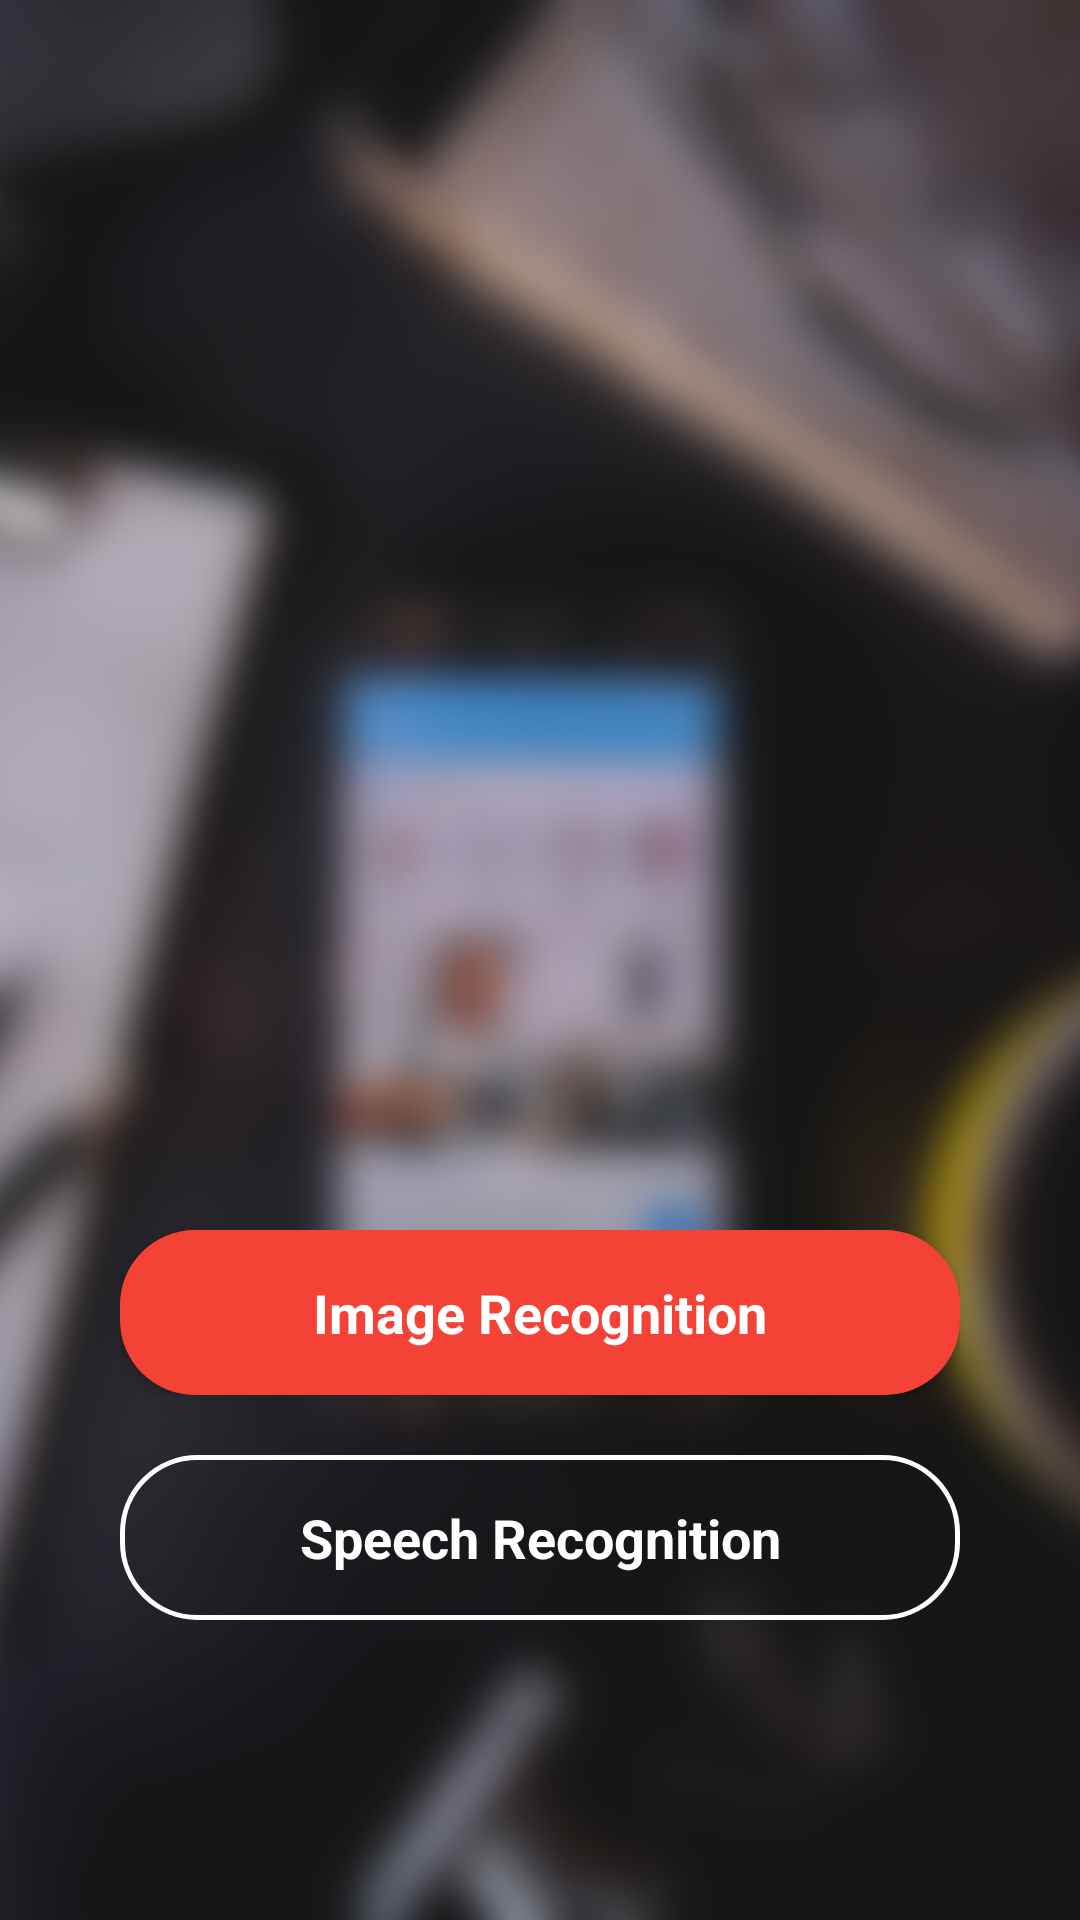

Layout XML and referenced resources for this Android screen:
<!-- AndroidManifest.xml: application theme AppTheme -->
<!-- res/layout/activity_main.xml -->
<?xml version="1.0" encoding="utf-8"?>
<RelativeLayout xmlns:android="http://schemas.android.com/apk/res/android"
    xmlns:app="http://schemas.android.com/apk/res-auto"
    xmlns:tools="http://schemas.android.com/tools"
    android:id="@+id/activity_main"
    android:layout_width="match_parent"
    android:layout_height="match_parent"
    android:background="@android:color/background_dark">

    <ImageView
        android:layout_width="match_parent"
        android:layout_height="match_parent"
        app:srcCompat="@drawable/loginphoto1_blurred"
        android:id="@+id/imageView1"
        android:layout_alignParentTop="true"
        android:layout_alignParentStart="true"
        android:layout_alignParentLeft="true"
        android:scaleType="centerCrop"
        android:alpha="1" />

    <View
        android:layout_width="match_parent"
        android:layout_height="match_parent"
        android:background="@color/common_google_signin_btn_text_light_focused"
        android:layout_alignParentBottom="true"
        android:layout_alignParentStart="true"
        android:layout_alignParentLeft="true"/>

    <LinearLayout
        android:orientation="vertical"
        android:layout_width="match_parent"
        android:layout_height="wrap_content"
        android:layout_alignParentBottom="true"
        android:layout_marginBottom="100dp">


        <RelativeLayout
            android:layout_width="match_parent"
            android:layout_height="wrap_content"
            android:layout_marginTop="15dp"
            android:layout_marginRight="40dp"
            android:layout_marginLeft="40dp">

            <Button
                android:id="@+id/imgBtn"
                android:layout_width="match_parent"
                android:layout_height="55dp"
                android:layout_alignParentBottom="false"
                android:layout_alignParentLeft="false"
                android:layout_alignParentStart="false"
                android:layout_centerHorizontal="false"
                android:layout_weight="1"
                android:background="@drawable/colored_round_btn"
                android:fontFamily="sans-serif"
                android:text="Image Recognition"
                android:textAllCaps="false"
                android:textColor="@android:color/background_light"
                android:textSize="18sp"
                android:textStyle="normal|bold" />

        </RelativeLayout>

        <RelativeLayout
            android:layout_width="match_parent"
            android:layout_height="wrap_content"
            android:layout_marginTop="20dp"
            android:layout_marginRight="40dp"
            android:layout_marginLeft="40dp">

            <Button
                android:id="@+id/speechBtn"
                android:layout_width="match_parent"
                android:layout_height="55dp"
                android:layout_alignParentBottom="false"
                android:layout_alignParentLeft="false"
                android:layout_alignParentStart="false"
                android:layout_centerHorizontal="false"
                android:layout_weight="1"
                android:background="@drawable/circle_transparent_btn"
                android:fontFamily="sans-serif"
                android:text="Speech Recognition"
                android:textAllCaps="false"
                android:textColor="@android:color/background_light"
                android:textSize="18sp"
                android:textStyle="normal|bold" />

        </RelativeLayout>



    </LinearLayout>




</RelativeLayout>
<!-- resources referenced by this layout -->
<resources>
  <!-- drawable circle_transparent_btn (drawable) -->
  <?xml version="1.0" encoding="utf-8"?>
  <shape xmlns:android="http://schemas.android.com/apk/res/android">
      <solid android:color="#00000000"/>
      <corners
          android:bottomRightRadius="35dp"
          android:bottomLeftRadius="35dp"
          android:topLeftRadius="35dp"
          android:topRightRadius="35dp" />
      <corners android:radius="25dp"/>
      <stroke android:width="5px" android:color="#ffffff"/>
  </shape>
  <!-- drawable colored_round_btn (drawable) -->
  <?xml version="1.0" encoding="utf-8"?>
  <shape xmlns:android="http://schemas.android.com/apk/res/android">
      <solid android:color="#f44336"/>
      <corners
          android:bottomRightRadius="35dp"
          android:bottomLeftRadius="35dp"
          android:topLeftRadius="35dp"
          android:topRightRadius="35dp" />
      <corners android:radius="25dp"/>
  
  </shape>
  <!-- drawable loginphoto1_blurred: png bitmap (drawable, 155634 bytes) -->
  <style name="AppTheme" parent="Base.Theme.AppCompat.Light.DarkActionBar">
          
          <item name="colorPrimary">@color/colorPrimary</item>
          <item name="colorPrimaryDark">@color/colorPrimaryDark</item>
          <item name="colorAccent">@color/colorAccent</item>
          <item name="coordinatorLayoutStyle">@style/Widget.Support.CoordinatorLayout</item>
      </style>
  <color name="colorPrimary">#8594ef</color>
  <color name="colorPrimaryDark">#5769e3</color>
  <color name="colorAccent">#8594ef</color>
</resources>
